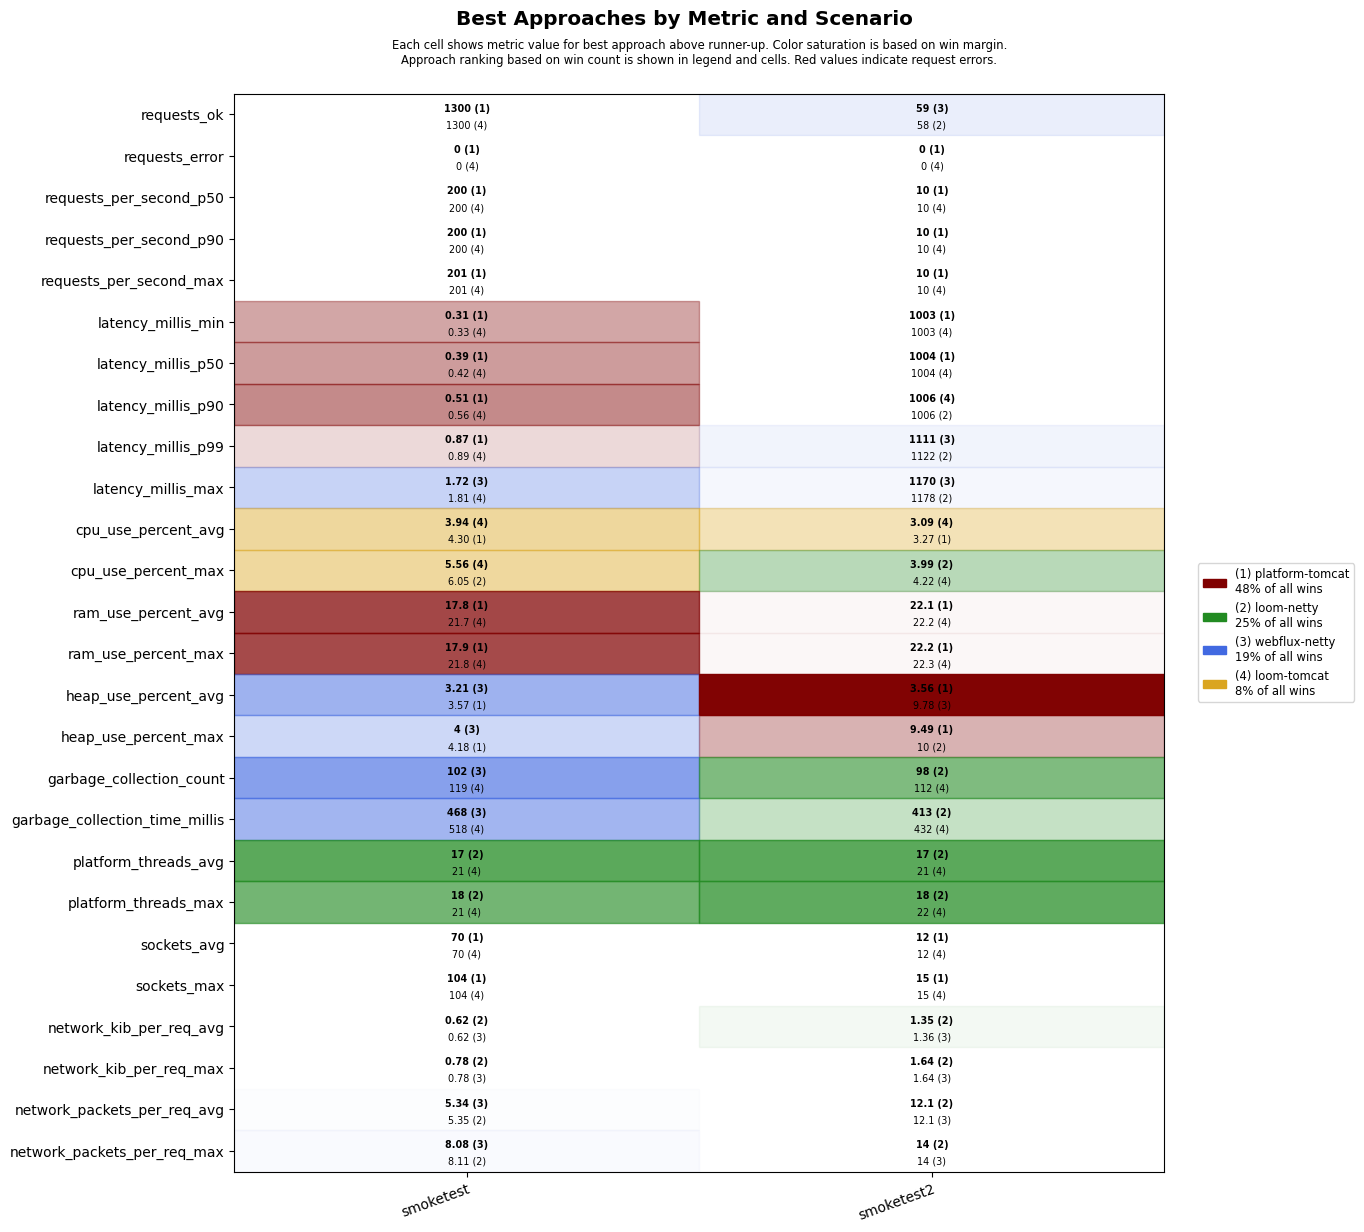

The table this chart was drawn from, first rows:
scenario, approach, requests_ok, requests_error, requests_per_second_p50, requests_per_second_p90, requests_per_second_max, latency_millis_min, latency_millis_p50, latency_millis_p90, latency_millis_p99, latency_millis_max, cpu_use_percent_avg, cpu_use_percent_max, ram_use_percent_avg, ram_use_percent_max, heap_use_percent_avg, heap_use_percent_max, garbage_collection_count, garbage_collection_time_millis, platform_threads_avg, platform_threads_max, sockets_avg, sockets_max
smoketest, platform-tomcat, 1300, 0, 200, 200, 201, 0.31, 0.39, 0.51, 0.87, 3.95, 4.30, 6.53, 17.8, 17.9, 3.57, 4.18, 126, 595, 69, 70, 70, 104
smoketest, loom-tomcat, 1300, 0, 200, 200, 201, 0.33, 0.42, 0.56, 0.89, 1.81, 3.94, 5.56, 21.7, 21.8, 4.38, 5.90, 119, 518, 21, 21, 70, 104
smoketest, loom-netty, 1300, 0, 200, 200, 201, 0.41, 0.51, 0.71, 1.54, 7.22, 4.63, 6.05, 21.7, 21.8, 3.94, 5.57, 119, 560, 17, 18, 70, 104
smoketest, webflux-netty, 1300, 0, 200, 200, 201, 0.37, 0.48, 0.66, 1.09, 1.72, 4.59, 6.59, 21.8, 21.9, 3.21, 4.00, 102, 468, 21, 21, 70, 104
smoketest2, platform-tomcat, 56, 0, 10, 10, 10, 1003, 1004, 1007, 1347, 1403, 3.27, 4.26, 22.1, 22.2, 3.56, 9.49, 119, 550, 36, 39, 12, 15
smoketest2, loom-tomcat, 56, 0, 10, 10, 10, 1003, 1004, 1006, 1378, 1434, 3.09, 4.22, 22.2, 22.3, 11.6, 12.1, 112, 432, 21, 22, 12, 15
smoketest2, loom-netty, 58, 0, 10, 10, 10, 1003, 1004, 1006, 1122, 1178, 3.30, 3.99, 22.3, 22.4, 9.88, 10.0, 98, 413, 17, 18, 12, 14
smoketest2, webflux-netty, 59, 0, 10, 10, 10, 1003, 1004, 1006, 1111, 1170, 3.46, 4.46, 22.4, 22.5, 9.78, 10.0, 112, 464, 21, 22, 12, 14
